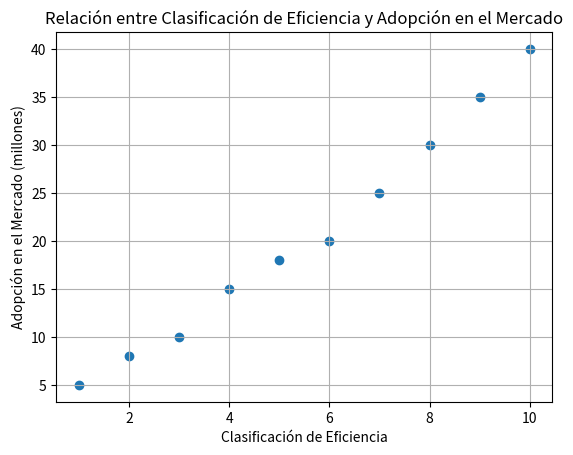

Reproduce this figure in Python.
# Paso 1: Importar las librerías necesarias

import numpy as np
from scipy.stats import spearmanr
import matplotlib.pyplot as plt

# Paso 2: Generar datos simulados
"""
Creamos datos simulados para la clasificación de eficiencia de las tecnologías
(1 a 10, siendo 1 menos eficiente y 10 más eficiente) y su adopción en el mercado
(en millones de usuarios o cualquier otra métrica de popularidad).
"""
# Clasificación de eficiencia (de 1 a 10)
clasificacion_eficiencia = np.array([1, 2, 3, 4, 5, 6, 7, 8, 9, 10])

# Adopción en el mercado (en millones de usuarios)
adopcion_mercado = np.array([5, 8, 10, 15, 18, 20, 25, 30, 35, 40])

# Paso 3: Visualizar los datos
"""
Para entender mejor la relación entre la clasificación de eficiencia y la
adopción en el mercado, realizamos un gráfico de dispersión.
"""

plt.scatter(clasificacion_eficiencia, adopcion_mercado)
plt.title('Relación entre Clasificación de Eficiencia y Adopción en el Mercado')
plt.xlabel('Clasificación de Eficiencia')
plt.ylabel('Adopción en el Mercado (millones)')
plt.grid()
plt.show()

# Paso 4: Calcular el coeficiente de Spearman

"""
Calculamos el coeficiente de correlación de Spearman para medir la relación
monótona entre la clasificación de eficiencia y la adopción en el mercado.
"""

# Calcular el coeficiente de Spearman
coef, p_valor = spearmanr(clasificacion_eficiencia, adopcion_mercado)
print(f'Coeficiente de correlación de Spearman: {coef:.2f}')
print(f'Valor p: {p_valor:.4f}')
